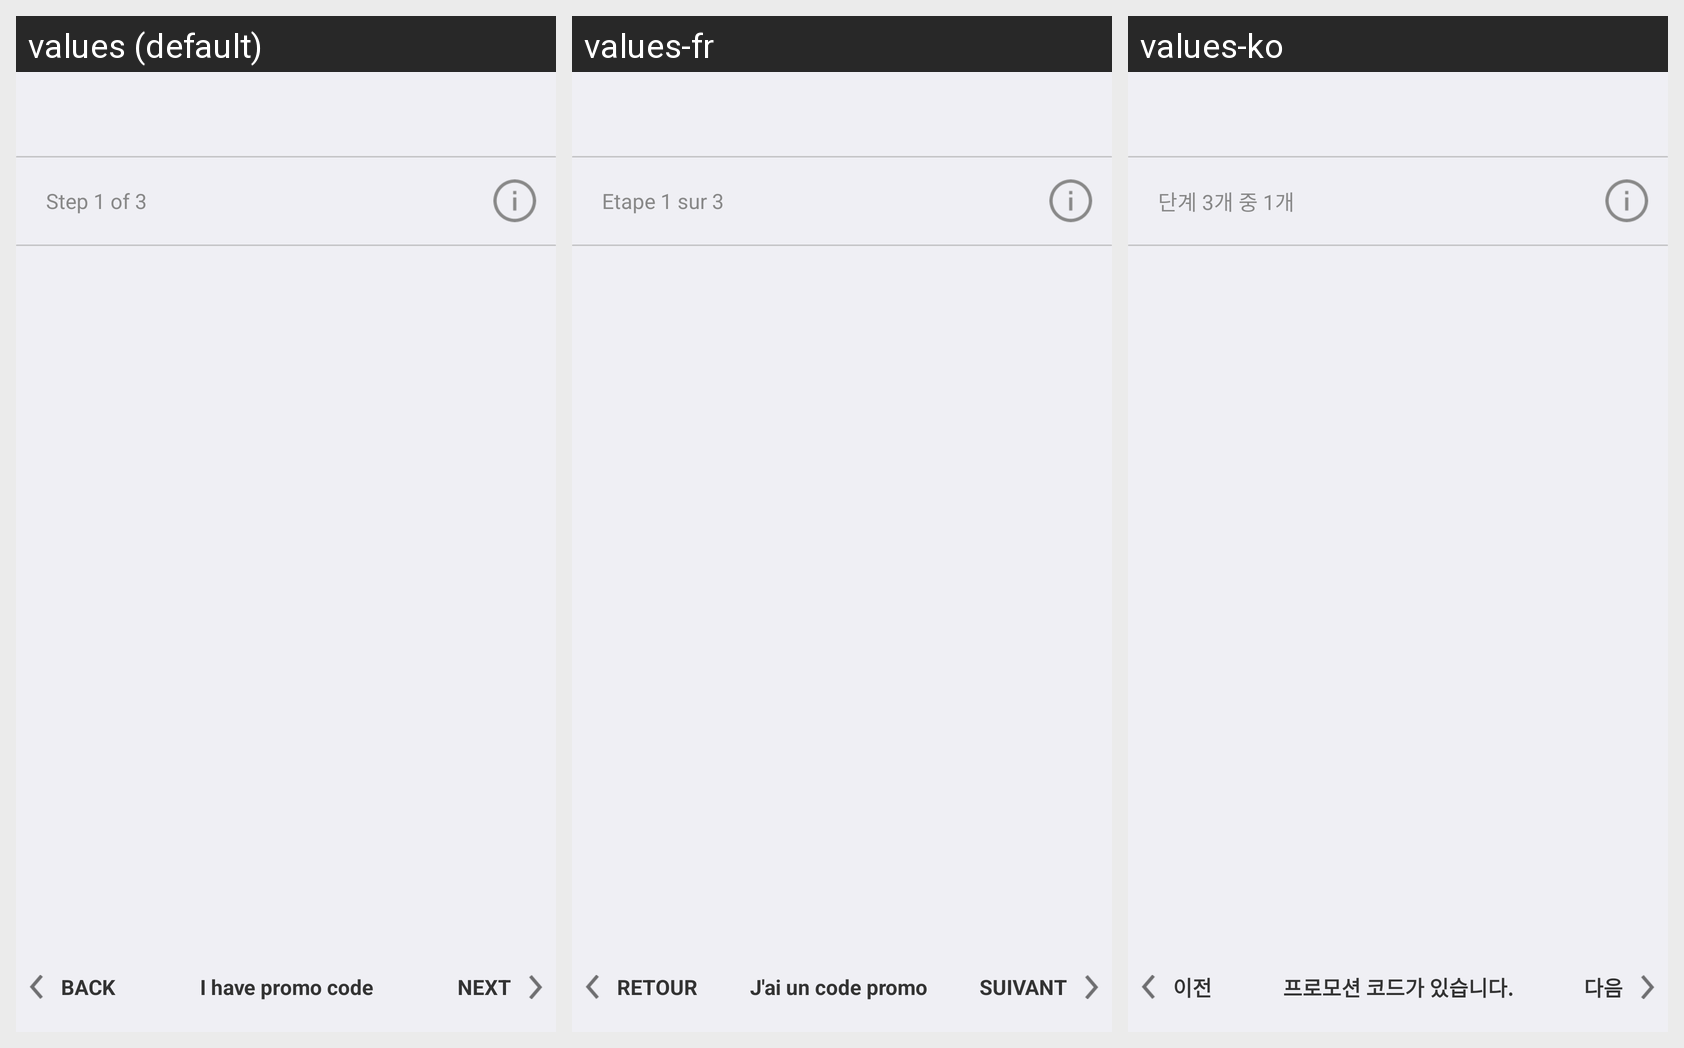

Translations of the strings shown on this Android screen, per locale in the grid:
Android screen res/layout/activity_sign_up_continue.xml rendered under 3 locales, left to right: values (default), values-fr, values-ko. Device: Nexus 5 (rendered at 1080×1920; each locale shown at half size, 540×960, under a caption strip naming it); theme AppTheme.
Other locales in the repository, not shown: values-de, values-ja, values-th.
Strings drawn on this screen, with the default value and each locale's value (text and hints the layout hard-codes, and strings that could not be matched under every locale, appear in the picture but are not listed):

su_continue_step
  values: Step 1 of 3
  values-fr: Etape 1 sur 3
  values-ko: 단계 3개 중 1개

su_continue_back
  values: BACK
  values-fr: RETOUR
  values-ko: 이전

su_continue_next
  values: NEXT
  values-fr: SUIVANT
  values-ko: 다음

su_i_have_promo_code
  values: I have promo code
  values-fr: J'ai un code promo
  values-ko: 프로모션 코드가 있습니다.
